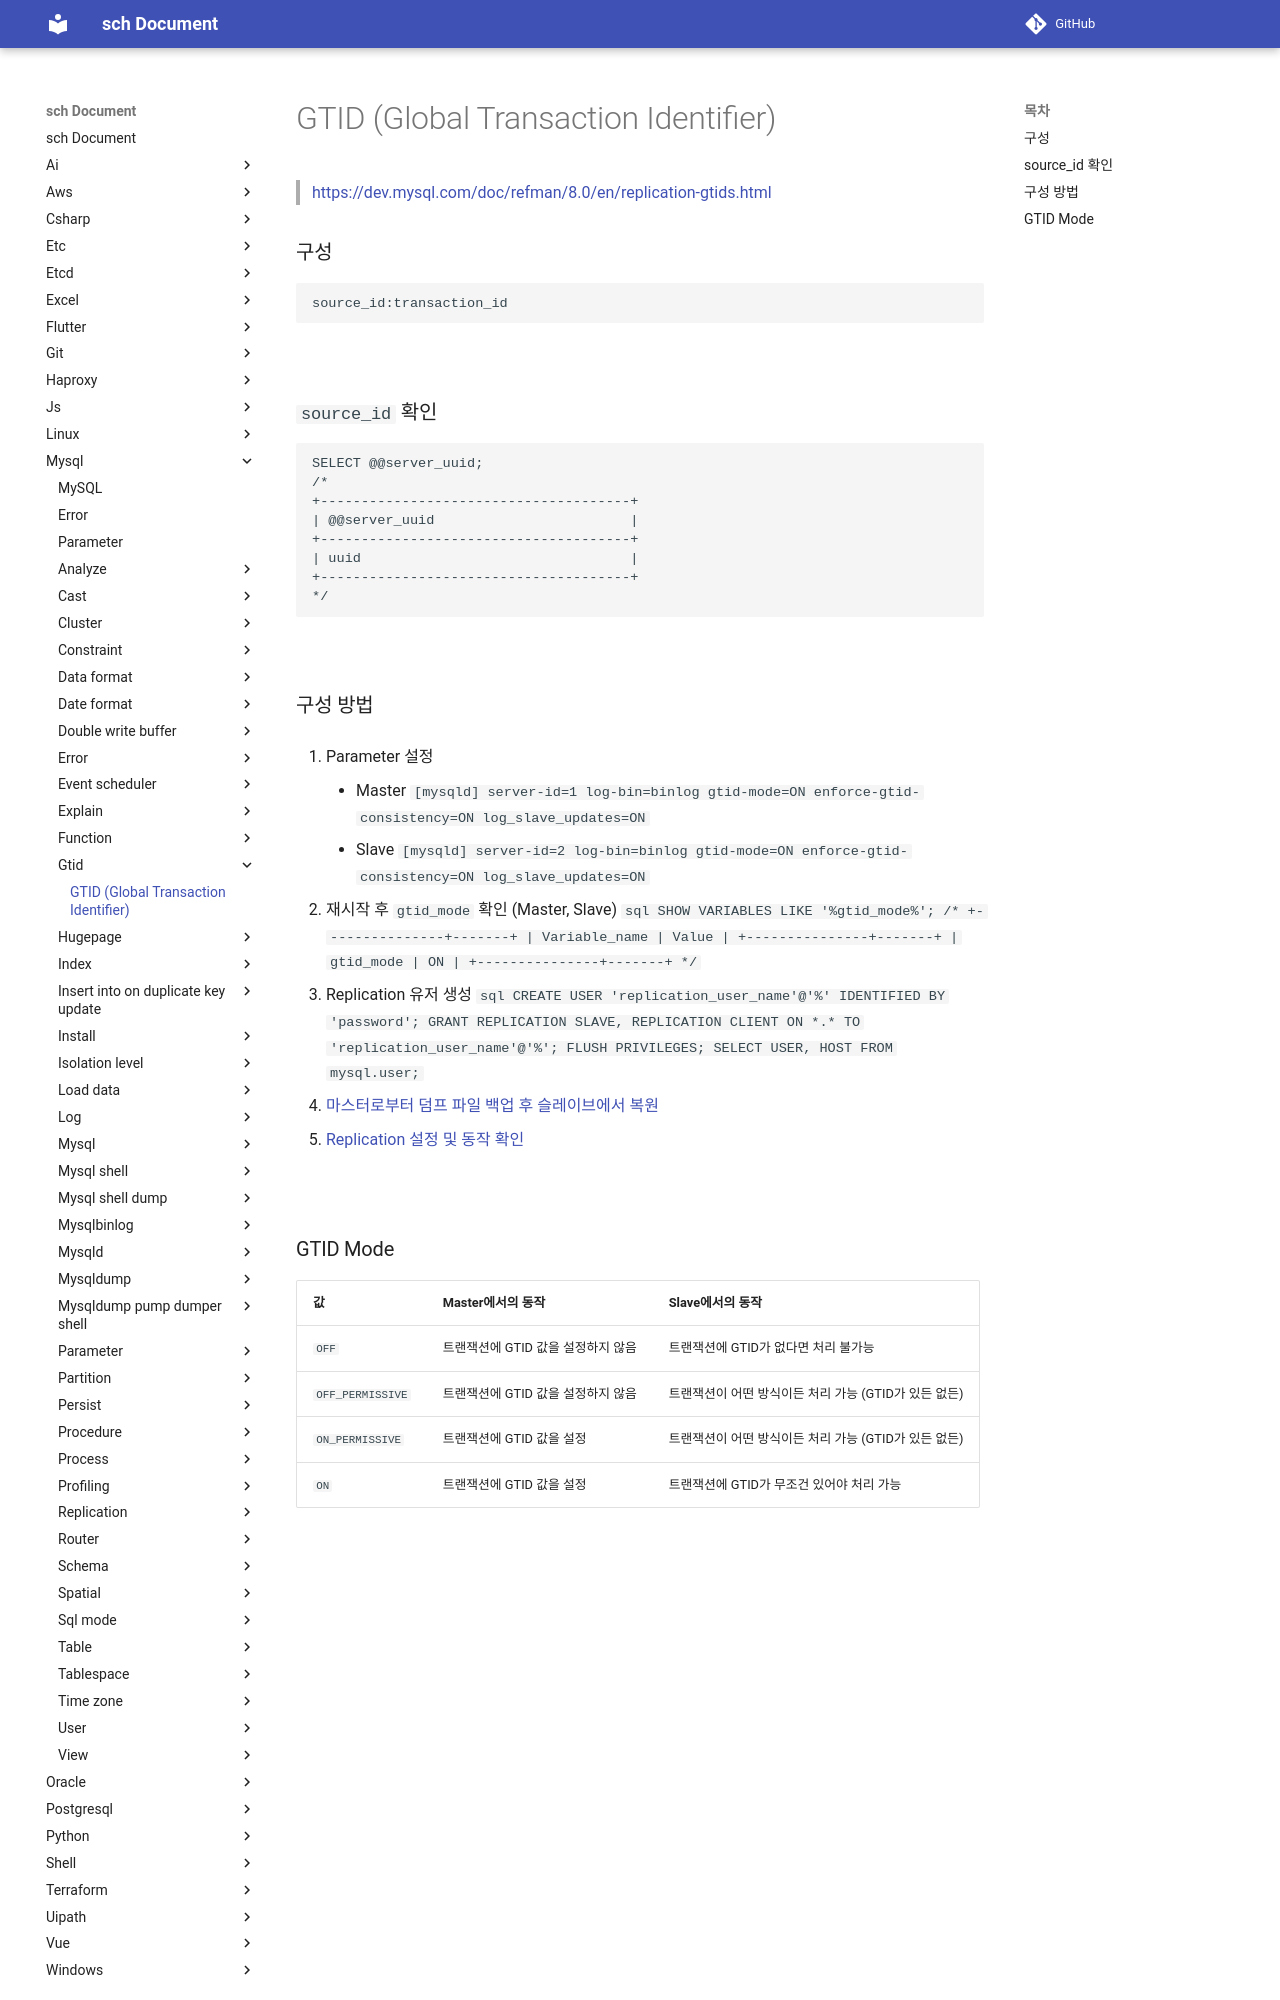

repository: sch6393/sch · page: mysql/gtid/index.html · generator: mkdocs

GTID (Global Transaction Identifier)
===
>[https://dev.mysql.com/doc/refman/8.0/en/replication-gtids.html](https://dev.mysql.com/doc/refman/8.0/en/replication-gtids.html)

### 구성
```
source_id:transaction_id
```

<br>

### `source_id` 확인
```sql
SELECT @@server_uuid;
/*
+--------------------------------------+
| @@server_uuid                        |
+--------------------------------------+
| uuid                                 |
+--------------------------------------+
*/
```

<br>

### 구성 방법
1. Parameter 설정
    * Master
        ```
        [mysqld]
        server-id=1
        log-bin=binlog
        gtid-mode=ON
        enforce-gtid-consistency=ON
        log_slave_updates=ON
        ```
    * Slave
        ```
        [mysqld]
        server-id=2
        log-bin=binlog
        gtid-mode=ON
        enforce-gtid-consistency=ON
        log_slave_updates=ON
        ```

1. 재시작 후 `gtid_mode` 확인 (Master, Slave)
    ```sql
    SHOW VARIABLES LIKE '%gtid_mode%';
    /*
    +---------------+-------+
    | Variable_name | Value |
    +---------------+-------+
    | gtid_mode     | ON    |
    +---------------+-------+
    */
    ```

1. Replication 유저 생성
    ```sql
    CREATE USER 'replication_user_name'@'%' IDENTIFIED BY 'password';
    GRANT REPLICATION SLAVE, REPLICATION CLIENT ON *.* TO 'replication_user_name'@'%';
    FLUSH PRIVILEGES;
    SELECT USER, HOST FROM mysql.user;
    ```

1. [마스터로부터 덤프 파일 백업 후 슬레이브에서 복원](../mysqldump/README.md)

1. [Replication 설정 및 동작 확인](../replication/README.md)

<br>
